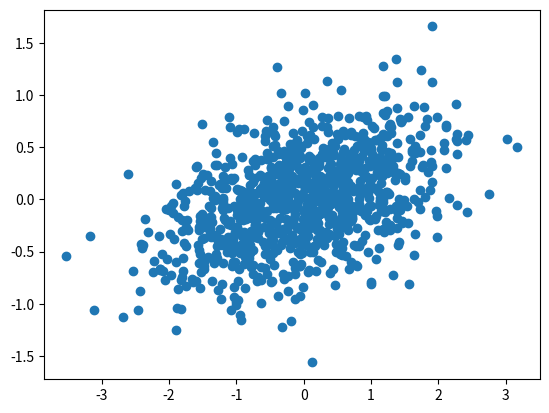
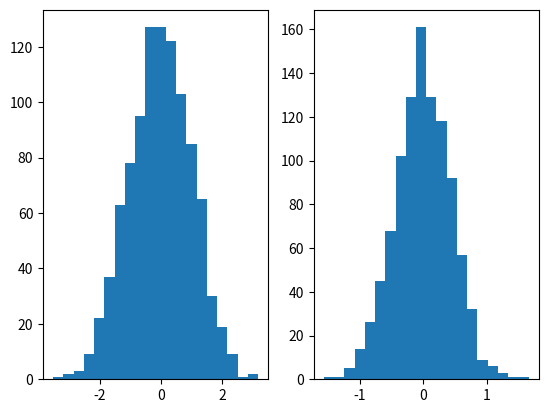
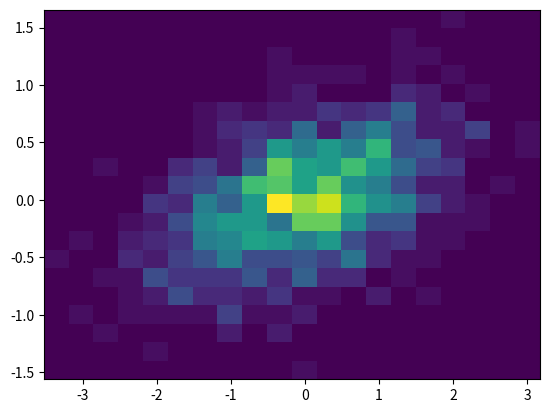

These figures' Python source, in order:
"""
======================================
A quick tour of pytma
======================================

We use the excellent sphinx-gallery to provide a visual tour of some of the
features of pytma. sphinx-gallery renders html from regular python files. We
find this to be much better than Jupyter for documentation of workflows and
example code. We can keep better track of the evolution of the in git this way.

"""

import numpy as np
import matplotlib.pyplot as plt

###############################################################################
# reStructuredText
# ----------------
#
# The primary benefit of sphinx-gallery is that it allows you to interweave
# `reStructuredText <http://docutils.sourceforge.net/rst.html>`_ along with
# your regular python code. This means that you can include formatted text
# with the script, all using regular text files. rST has a particular structure
# it expects in order to render properly (it is what sphinx uses as well).
#
# File headers and naming
# -----------------------
# Sphinx-gallery files must be initialized with a header like the one above.
# It must exist as a part of the triple-quotes docstring at the start of the
# file, and tells SG the title of the page. If you wish, you can include text
# that comes after the header, which will be rendered as a contextual bit of
# information.
#
# In addition, if you want to render a file with sphinx-gallery, it must match
# the file naming structure that the gallery is configured to look for. By
# default, this is `plot_*.py`.
#
# Interweaving code with text
# ---------------------------
#
# Sphinx-gallery allows you to interweave code with your text. For example, if
# put a few lines of text below...

N = 1000

# They will be rendered as regular code. Note that now I am typing in a
# comment, because we've broken the chain of commented lines above.
x = np.random.randn(N)

# If we want to create another formatted block of text, we need to add a line
# of `#` spanning the whole line below. Like this:

###############################################################################
# Now we can once again have nicely formatted $t_{e}\chi^t$!

# Let's create our y-variable so we can make some plots
y = .2 * x + .4 * np.random.randn(N)

###############################################################################
# Plotting images
# ---------------
#
# Sphinx-gallery captures the images generated by matplotlib. This means that
# we can plot things as normal, and these images will be grouped with the
# text block that the fall underneath. For example, we could plot these two
# variables and the image will be shown below:

fig, ax = plt.subplots()
ax.plot(x, y, 'o')

###############################################################################
# Multiple images
# ---------------
#
# If we want multiple images, this is easy too. Sphinx-gallery will group
# everything together that's within the latest text block.

fig, axs = plt.subplots(1, 2)
axs[0].hist(x, bins=20)
axs[1].hist(y, bins=20)

fig, ax = plt.subplots()
ax.hist2d(x, y, bins=20)

###############################################################################
# Other kinds of formatting
# -------------------------
#
# Remember, rST can do all kinds of other cool stuff. We can even do things
# like add references to other packages and insert images. Check out this
# `guide <http://docutils.sourceforge.net/docs/user/rst/quickref.html>`_ for
# some sample rST code.
#
# .. image:: http://www.sphinx-doc.org/en/stable/_static/sphinxheader.png
#   :width: 80%
#
# In the meantime, enjoy sphinx-gallery!
